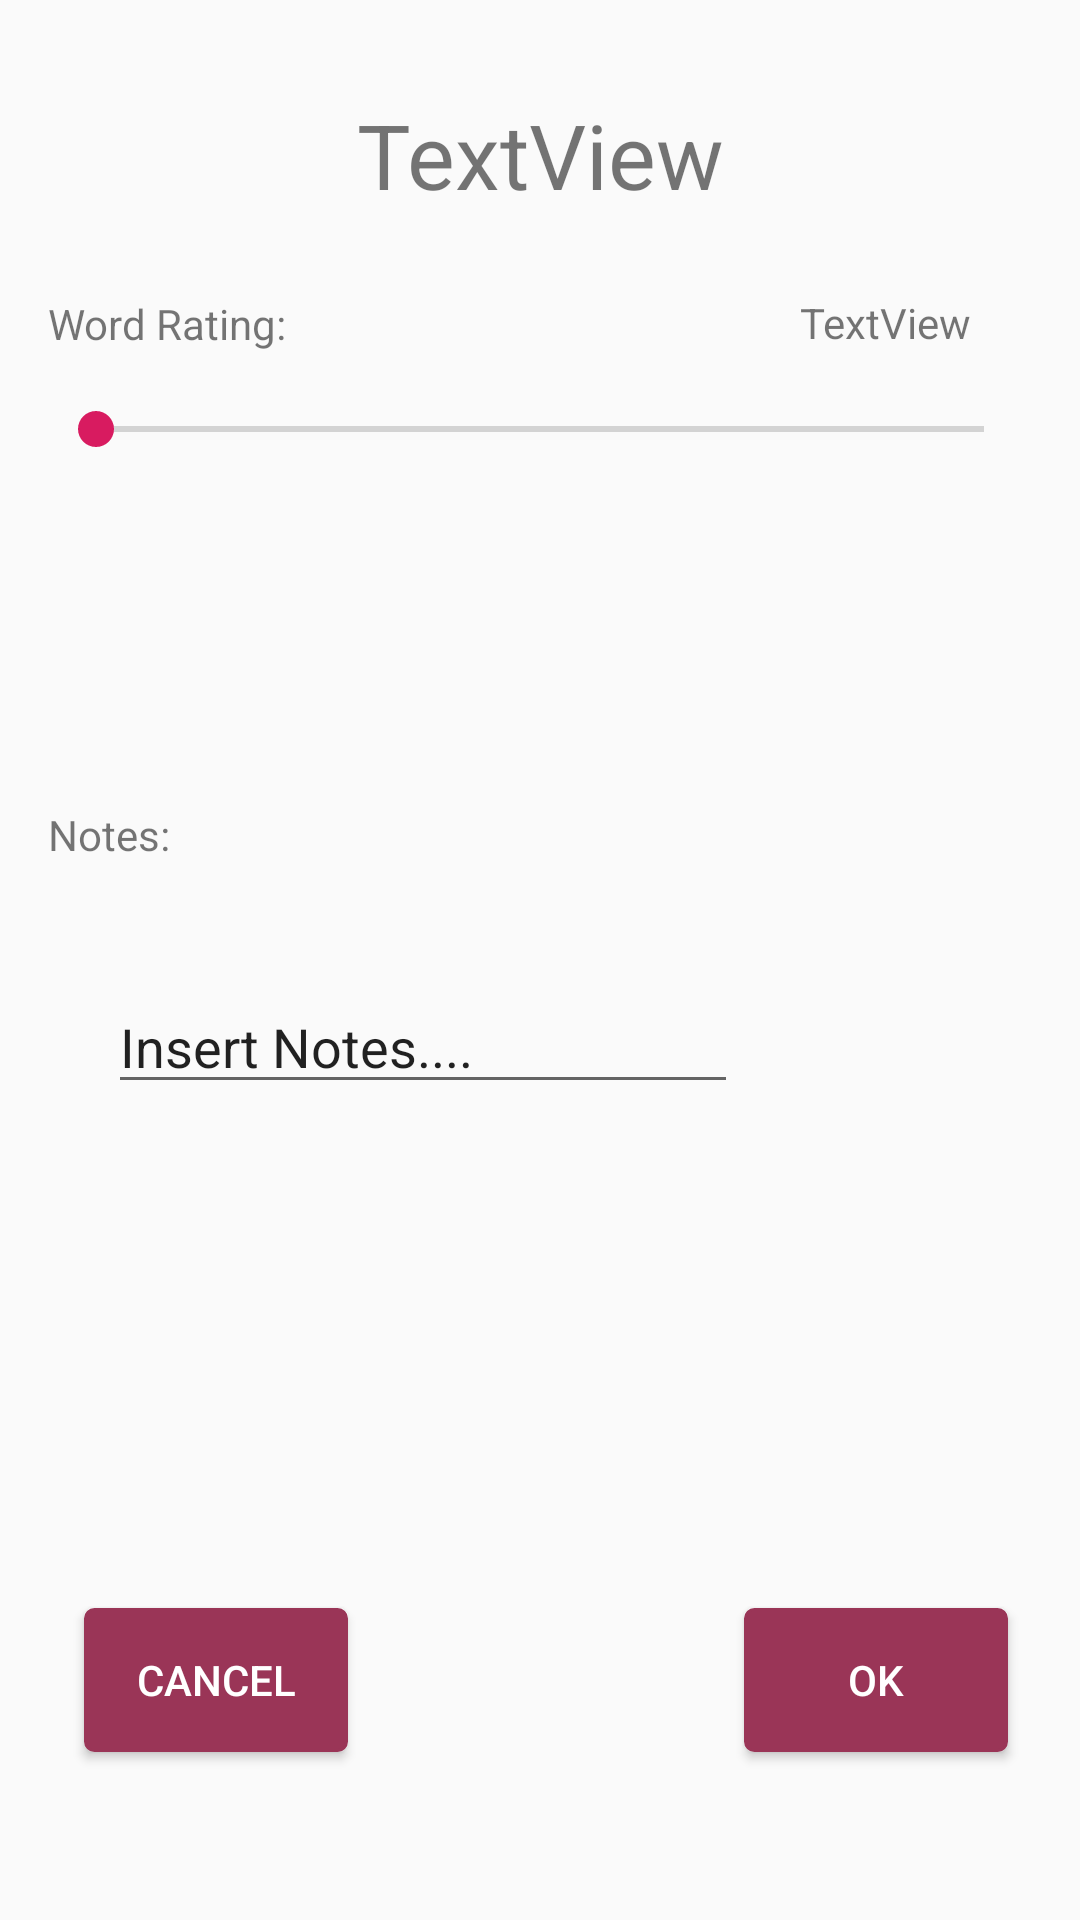

Write the Android layout XML for this screen, with the resource values it uses.
<!-- AndroidManifest.xml: application theme AppTheme -->
<!-- res/layout/activity_edit.xml -->
<?xml version="1.0" encoding="utf-8"?>
<androidx.constraintlayout.widget.ConstraintLayout xmlns:android="http://schemas.android.com/apk/res/android"
    xmlns:app="http://schemas.android.com/apk/res-auto"
    xmlns:tools="http://schemas.android.com/tools"
    android:layout_width="match_parent"
    android:layout_height="match_parent"
    tools:context=".EditActivity">

    <Button
        android:id="@+id/ACTIVITY_EDIT_OK_BUT"
        android:layout_width="0dp"
        android:layout_height="wrap_content"
        android:layout_marginEnd="24dp"
        android:layout_marginRight="24dp"
        android:layout_marginBottom="56dp"
        android:background="@drawable/buttondesign"
        android:text="@string/OK_BTN_EDIT"
        android:textColor="@color/btn_white_txt"
        app:layout_constraintBottom_toBottomOf="parent"
        app:layout_constraintEnd_toEndOf="parent"

        />

    <Button
        android:id="@+id/ACTIVITY_EDIT_CANCEL_BUTTON2"
        android:layout_width="0dp"
        android:layout_height="wrap_content"
        android:layout_marginStart="28dp"
        android:layout_marginLeft="28dp"
        android:layout_marginBottom="56dp"
        android:background="@drawable/buttondesign"
        android:text="@string/cancel_btn_edit"
        android:textColor="@color/btn_white_txt"
        app:layout_constraintBottom_toBottomOf="parent"
        app:layout_constraintStart_toStartOf="parent" />

    <TextView
        android:id="@+id/NameOfWord_Edit"
        android:layout_width="wrap_content"
        android:layout_height="wrap_content"
        android:layout_marginStart="16dp"
        android:layout_marginLeft="16dp"
        android:layout_marginTop="16dp"
        android:layout_marginEnd="16dp"
        android:layout_marginRight="16dp"
        android:layout_marginBottom="16dp"
        android:text="@string/NameOfWord_Edit"
        android:textSize="30sp"
        app:layout_constraintBottom_toBottomOf="parent"
        app:layout_constraintEnd_toEndOf="parent"
        app:layout_constraintStart_toStartOf="parent"
        app:layout_constraintTop_toTopOf="parent"
        app:layout_constraintVertical_bias="0.027" />

    <TextView
        android:id="@+id/WordRating_Label_Edit"
        android:layout_width="wrap_content"
        android:layout_height="wrap_content"
        android:layout_marginStart="16dp"
        android:layout_marginLeft="16dp"
        android:layout_marginTop="16dp"
        android:layout_marginBottom="16dp"
        android:text="@string/word_rating_edit"
        app:layout_constraintBottom_toBottomOf="parent"
        app:layout_constraintStart_toStartOf="parent"
        app:layout_constraintTop_toTopOf="parent"
        app:layout_constraintVertical_bias="0.13999999" />

    <TextView
        android:id="@+id/Rating_Edit"
        android:layout_width="wrap_content"
        android:layout_height="wrap_content"
        android:layout_marginStart="16dp"
        android:layout_marginLeft="16dp"
        android:layout_marginTop="16dp"
        android:layout_marginEnd="16dp"
        android:layout_marginRight="16dp"
        android:layout_marginBottom="16dp"
        android:text="@string/Rating_Edit"
        app:layout_constraintBottom_toBottomOf="parent"
        app:layout_constraintEnd_toEndOf="parent"
        app:layout_constraintHorizontal_bias="0.925"
        app:layout_constraintStart_toStartOf="parent"
        app:layout_constraintTop_toTopOf="parent"
        app:layout_constraintVertical_bias="0.139" />

    <SeekBar
        android:id="@+id/Seekbar_Edit"
        android:layout_width="0dp"
        android:layout_height="wrap_content"
        android:layout_marginStart="16dp"
        android:layout_marginLeft="16dp"
        android:layout_marginTop="16dp"
        android:layout_marginEnd="16dp"
        android:layout_marginRight="16dp"
        android:layout_marginBottom="16dp"
        app:layout_constraintBottom_toBottomOf="parent"
        app:layout_constraintEnd_toEndOf="parent"
        app:layout_constraintStart_toStartOf="parent"
        app:layout_constraintTop_toTopOf="parent"
        app:layout_constraintVertical_bias="0.19999999" />

    <TextView
        android:id="@+id/NotesOfWord_Label_Edit"
        android:layout_width="wrap_content"
        android:layout_height="wrap_content"
        android:layout_marginStart="16dp"
        android:layout_marginLeft="16dp"
        android:layout_marginTop="16dp"
        android:layout_marginBottom="16dp"
        android:text="@string/notes_edit"
        app:layout_constraintBottom_toBottomOf="parent"
        app:layout_constraintStart_toStartOf="parent"
        app:layout_constraintTop_toTopOf="parent"
        app:layout_constraintVertical_bias="0.429" />

    <ScrollView
        android:id="@+id/scrollView3"
        android:layout_width="0dp"
        android:layout_height="0dp"
        android:layout_marginBottom="150dp"
        android:isScrollContainer="false"
        app:layout_constraintBottom_toBottomOf="parent"
        app:layout_constraintEnd_toStartOf="@+id/guideline9"
        app:layout_constraintStart_toStartOf="@+id/guideline10"
        app:layout_constraintTop_toTopOf="@+id/guideline11">

        <androidx.constraintlayout.widget.ConstraintLayout
            android:layout_width="match_parent"
            android:layout_height="wrap_content">
            
            <EditText
                android:id="@+id/NotesInput_Edit"
                android:layout_width="wrap_content"
                android:layout_height="wrap_content"
                android:layout_marginStart="16dp"
                android:layout_marginLeft="16dp"
                android:layout_marginTop="16dp"
                android:layout_marginEnd="16dp"
                android:layout_marginRight="16dp"
                android:layout_marginBottom="16dp"
                android:ems="10"
                android:imeOptions="actionDone"
                android:importantForAutofill="no"
                android:inputType="textMultiLine"
                android:text="@string/NotesInput_edit"
                app:layout_constraintBottom_toBottomOf="parent"
                app:layout_constraintEnd_toEndOf="parent"
                app:layout_constraintHorizontal_bias="0.0"
                app:layout_constraintStart_toStartOf="parent"
                app:layout_constraintTop_toTopOf="parent" />

        </androidx.constraintlayout.widget.ConstraintLayout>
    </ScrollView>


    <androidx.constraintlayout.widget.Guideline
        android:id="@+id/guideline9"
        android:layout_width="wrap_content"
        android:layout_height="wrap_content"
        android:orientation="vertical"
        app:layout_constraintGuide_percent="0.94" />

    <androidx.constraintlayout.widget.Guideline
        android:id="@+id/guideline10"
        android:layout_width="wrap_content"
        android:layout_height="wrap_content"
        android:orientation="vertical"
        app:layout_constraintGuide_begin="20dp" />

    <androidx.constraintlayout.widget.Guideline
        android:id="@+id/guideline11"
        android:layout_width="wrap_content"
        android:layout_height="wrap_content"
        android:orientation="horizontal"
        app:layout_constraintGuide_percent="0.48563612" />


</androidx.constraintlayout.widget.ConstraintLayout>
<!-- resources referenced by this layout -->
<resources>
  <color name="btn_white_txt">#FFFFFF</color>
  <!-- drawable buttondesign (drawable) -->
  <?xml version="1.0" encoding="utf-8"?>
  <selector xmlns:android="http://schemas.android.com/apk/res/android" >
      <item android:state_pressed="true" >
          <shape android:shape="rectangle"  >
              <corners android:radius="3dip" />
              <stroke android:width="1dip" android:color="#5e7974" />
              <gradient android:angle="-90" android:startColor="#345953" android:endColor="#689a92"  />
          </shape>
      </item>
      <item android:state_focused="true">
          <shape android:shape="rectangle"  >
              <corners android:radius="3dip" />
              <stroke android:width="1dip" android:color="#5e7974" />
              <solid android:color="#58857e"/>
          </shape>
      </item>
      <item >
          <shape android:shape="rectangle"  >
              <corners android:radius="3dip" />
              <stroke android:width="1dip" android:color="#9A3557" />
              <gradient android:angle="-90" android:startColor="#9A3557" android:endColor="#9A3557" />
          </shape>
      </item>
  </selector>
  <string name="NameOfWord_Edit" translatable="false">TextView</string>
  <string name="NotesInput_edit">Insert Notes....</string>
  <string name="OK_BTN_EDIT">OK</string>
  <string name="Rating_Edit" translatable="false">TextView</string>
  <string name="cancel_btn_edit">CANCEL</string>
  <string name="notes_edit">Notes:</string>
  <string name="word_rating_edit">Word Rating:</string>
  <style name="AppTheme" parent="Theme.AppCompat.Light.DarkActionBar">
          
          <item name="colorPrimary">@color/colorPrimary</item>
          <item name="colorPrimaryDark">@color/colorPrimaryDark</item>
          <item name="colorAccent">@color/colorAccent</item>
          <item name="cardCornerRadius">@dimen/cardview_default_radius</item>
          <item name="cardBackgroundColor">@color/CardBackground</item>
      </style>
  <color name="colorPrimary">#9A3557</color>
  <color name="colorPrimaryDark">#C14972</color>
  <color name="colorAccent">#D81B60</color>
  <color name="CardBackground">#81495C</color>
</resources>
